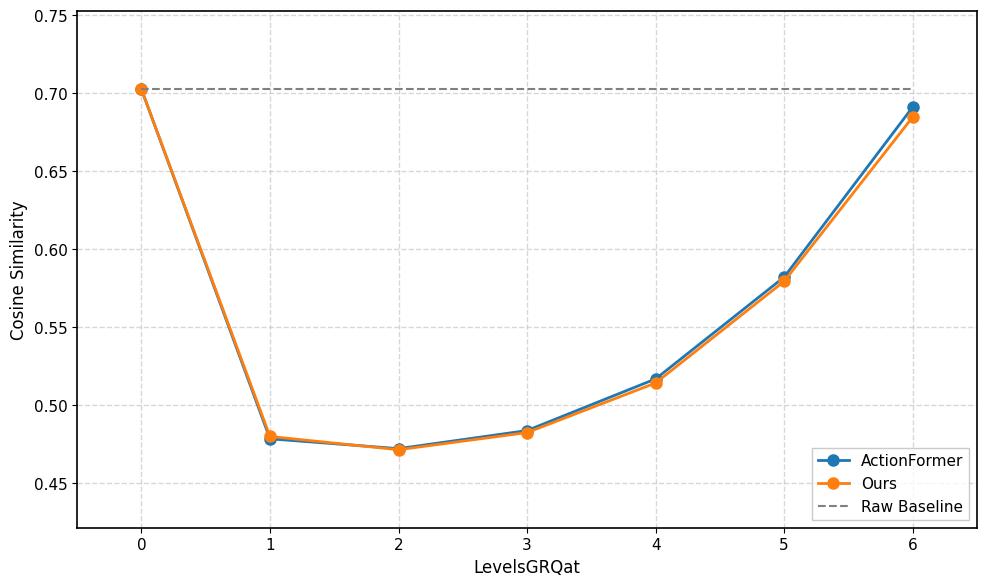

Reproduce this figure in Python. (Note: this script raises an exception after producing the figure.)
import matplotlib.pyplot as plt
from pathlib import Path
# ==========================================
# 1. 在这里填入你运行 average_cosine_similarity.py 得到的数字
# ==========================================

# 模型 A 的数据 (例如: ActionFormer)
# 格式: [Raw Sim, Level 0 Sim, Level 1 Sim, ..., Level N Sim]
model_a_name = "ActionFormer"
model_a_data = [0.7027, 0.4786, 0.4723, 0.4839, 0.5170, 0.5823, 0.6913]
# ActionFormer: [0.7027, 0.5592, 0.4740, 0.4414, 0.4833, 0.5496, 0.6631]
# iou_weight=0: [0.7027, 0.4786, 0.4723, 0.4839, 0.5170, 0.5823, 0.6913]
# 模型 B 的数据 (例如: Ours)
model_b_name = "Ours"
model_b_data = [0.7027, 0.4801, 0.4716, 0.4826, 0.5144, 0.5796, 0.6849]

# 基准线 (Raw Features)
# 通常取两个模型 Raw Sim 的平均值，或者如果一样就取任意一个
baseline_value = (model_a_data[0] + model_b_data[0]) / 2

# ==========================================
# 2. 绘图配置 (Paper Style)
# ==========================================
# 设置无衬线字体 (Journal Standard: Arial/Helvetica)，drawio默认的Helvetica实际上是Arial
plt.rcParams['font.family'] = 'sans-serif'
# 优先顺序
plt.rcParams['font.sans-serif'] = ['Arial', 'Helvetica', 'DejaVu Sans'] 

# 全局参数设置
plt.rcParams.update({
    'font.size': 11,           # 基础字体大小
    'axes.labelsize': 12,      # 坐标轴标签大小
    'axes.titlesize': 12,      # 标题大小
    'xtick.labelsize': 11,     # x轴刻度标签大小
    'ytick.labelsize': 11,     # y轴刻度标签大小
    'legend.fontsize': 11,     # 图例字体大小
    'legend.frameon': True,    # 图例边框
    'legend.framealpha': 0.8,  # 图例透明度
    'legend.edgecolor': 'black', # 图例边框颜色
    'lines.linewidth': 2.0,    # 线条宽度
    'lines.markersize': 8,     # 标记大小
    'axes.linewidth': 1.2,     # 坐标轴线宽
    'grid.linewidth': 0.8,     # 网格线宽
    'grid.alpha': 0.3,         # 网格透明度
    'savefig.dpi': 600,        # 输出分辨率
    'savefig.bbox': 'tight',   # 紧凑边框
    'savefig.pad_inches': 0.1, # 内边距
})

def plot_comparison():
    # 检查数据长度是否一致
    # 如果不一致，取最短的长度
    min_len = min(len(model_a_data), len(model_b_data))
    
    # 截取数据
    y_a = model_a_data[:min_len]
    y_b = model_b_data[:min_len]
    
    # 生成 X 轴坐标 (0, 1, 2...)
    x = list(range(min_len))
    x_labels = [str(i) for i in x]
    
    plt.figure(figsize=(10, 6))
    
    # 绘制 Model A
    plt.plot(x, y_a, marker='o', linestyle='-', label=model_a_name, color='#1f77b4') # Blue
    
    # 绘制 Model B
    plt.plot(x, y_b, marker='o', linestyle='-', label=model_b_name, color='#ff7f0e') # Orange
    
    # 绘制 Baseline (黑色实线)
    # 起点: Raw (Index 0), 终点: Last Layer (Index max)
    plt.hlines(y=baseline_value, xmin=min(x), xmax=max(x), 
               color='gray', linewidth=1.5, linestyle='--', label='Raw Baseline')

    # Grid
    plt.grid(True, linestyle='--', linewidth=1, alpha=0.6, color='#bdbdbd')
    
    # Y-Axis Limits (自动调整 + buffer)
    all_values = y_a + y_b + [baseline_value]
    y_min = max(0.0, min(all_values) - 0.05)
    y_max = min(1.05, max(all_values) + 0.05)
    plt.ylim(y_min, y_max)
    plt.xlim(min(x)-0.5, max(x)+0.5)
    
    # Labels
    plt.xlabel('LevelsGRQat')
    plt.ylabel('Cosine Similarity')
    
    # Ticks
    plt.xticks(x, labels=x_labels)
    
    # Legend
    # 强制放在右下角
    plt.legend(loc='lower right', frameon=True, edgecolor='#bfbfbf', fancybox=False)
    
    plt.tight_layout()
    output_path = (Path(__file__).resolve().parent.parent.parent / "output" / "figures" / "cosine_similarity_comparison.pdf")
    plt.savefig(output_path, dpi=300, bbox_inches='tight')
    print(f"Plot saved to {output_path}")
    plt.show()

if __name__ == "__main__":
    plot_comparison()
